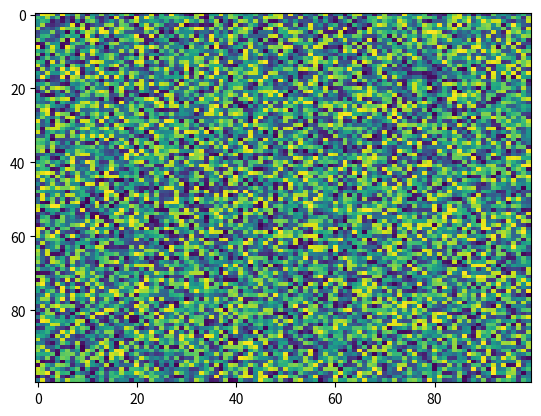

Reproduce this figure in Python.
import matplotlib.pyplot as plt
import numpy as np
X = np.random.rand(100, 100)
plt.imshow(X, 'viridis', None, aspect='auto', interpolation='nearest', alpha=None, vmin=None, vmax=None, origin='upper', interpolation_stage=None)
